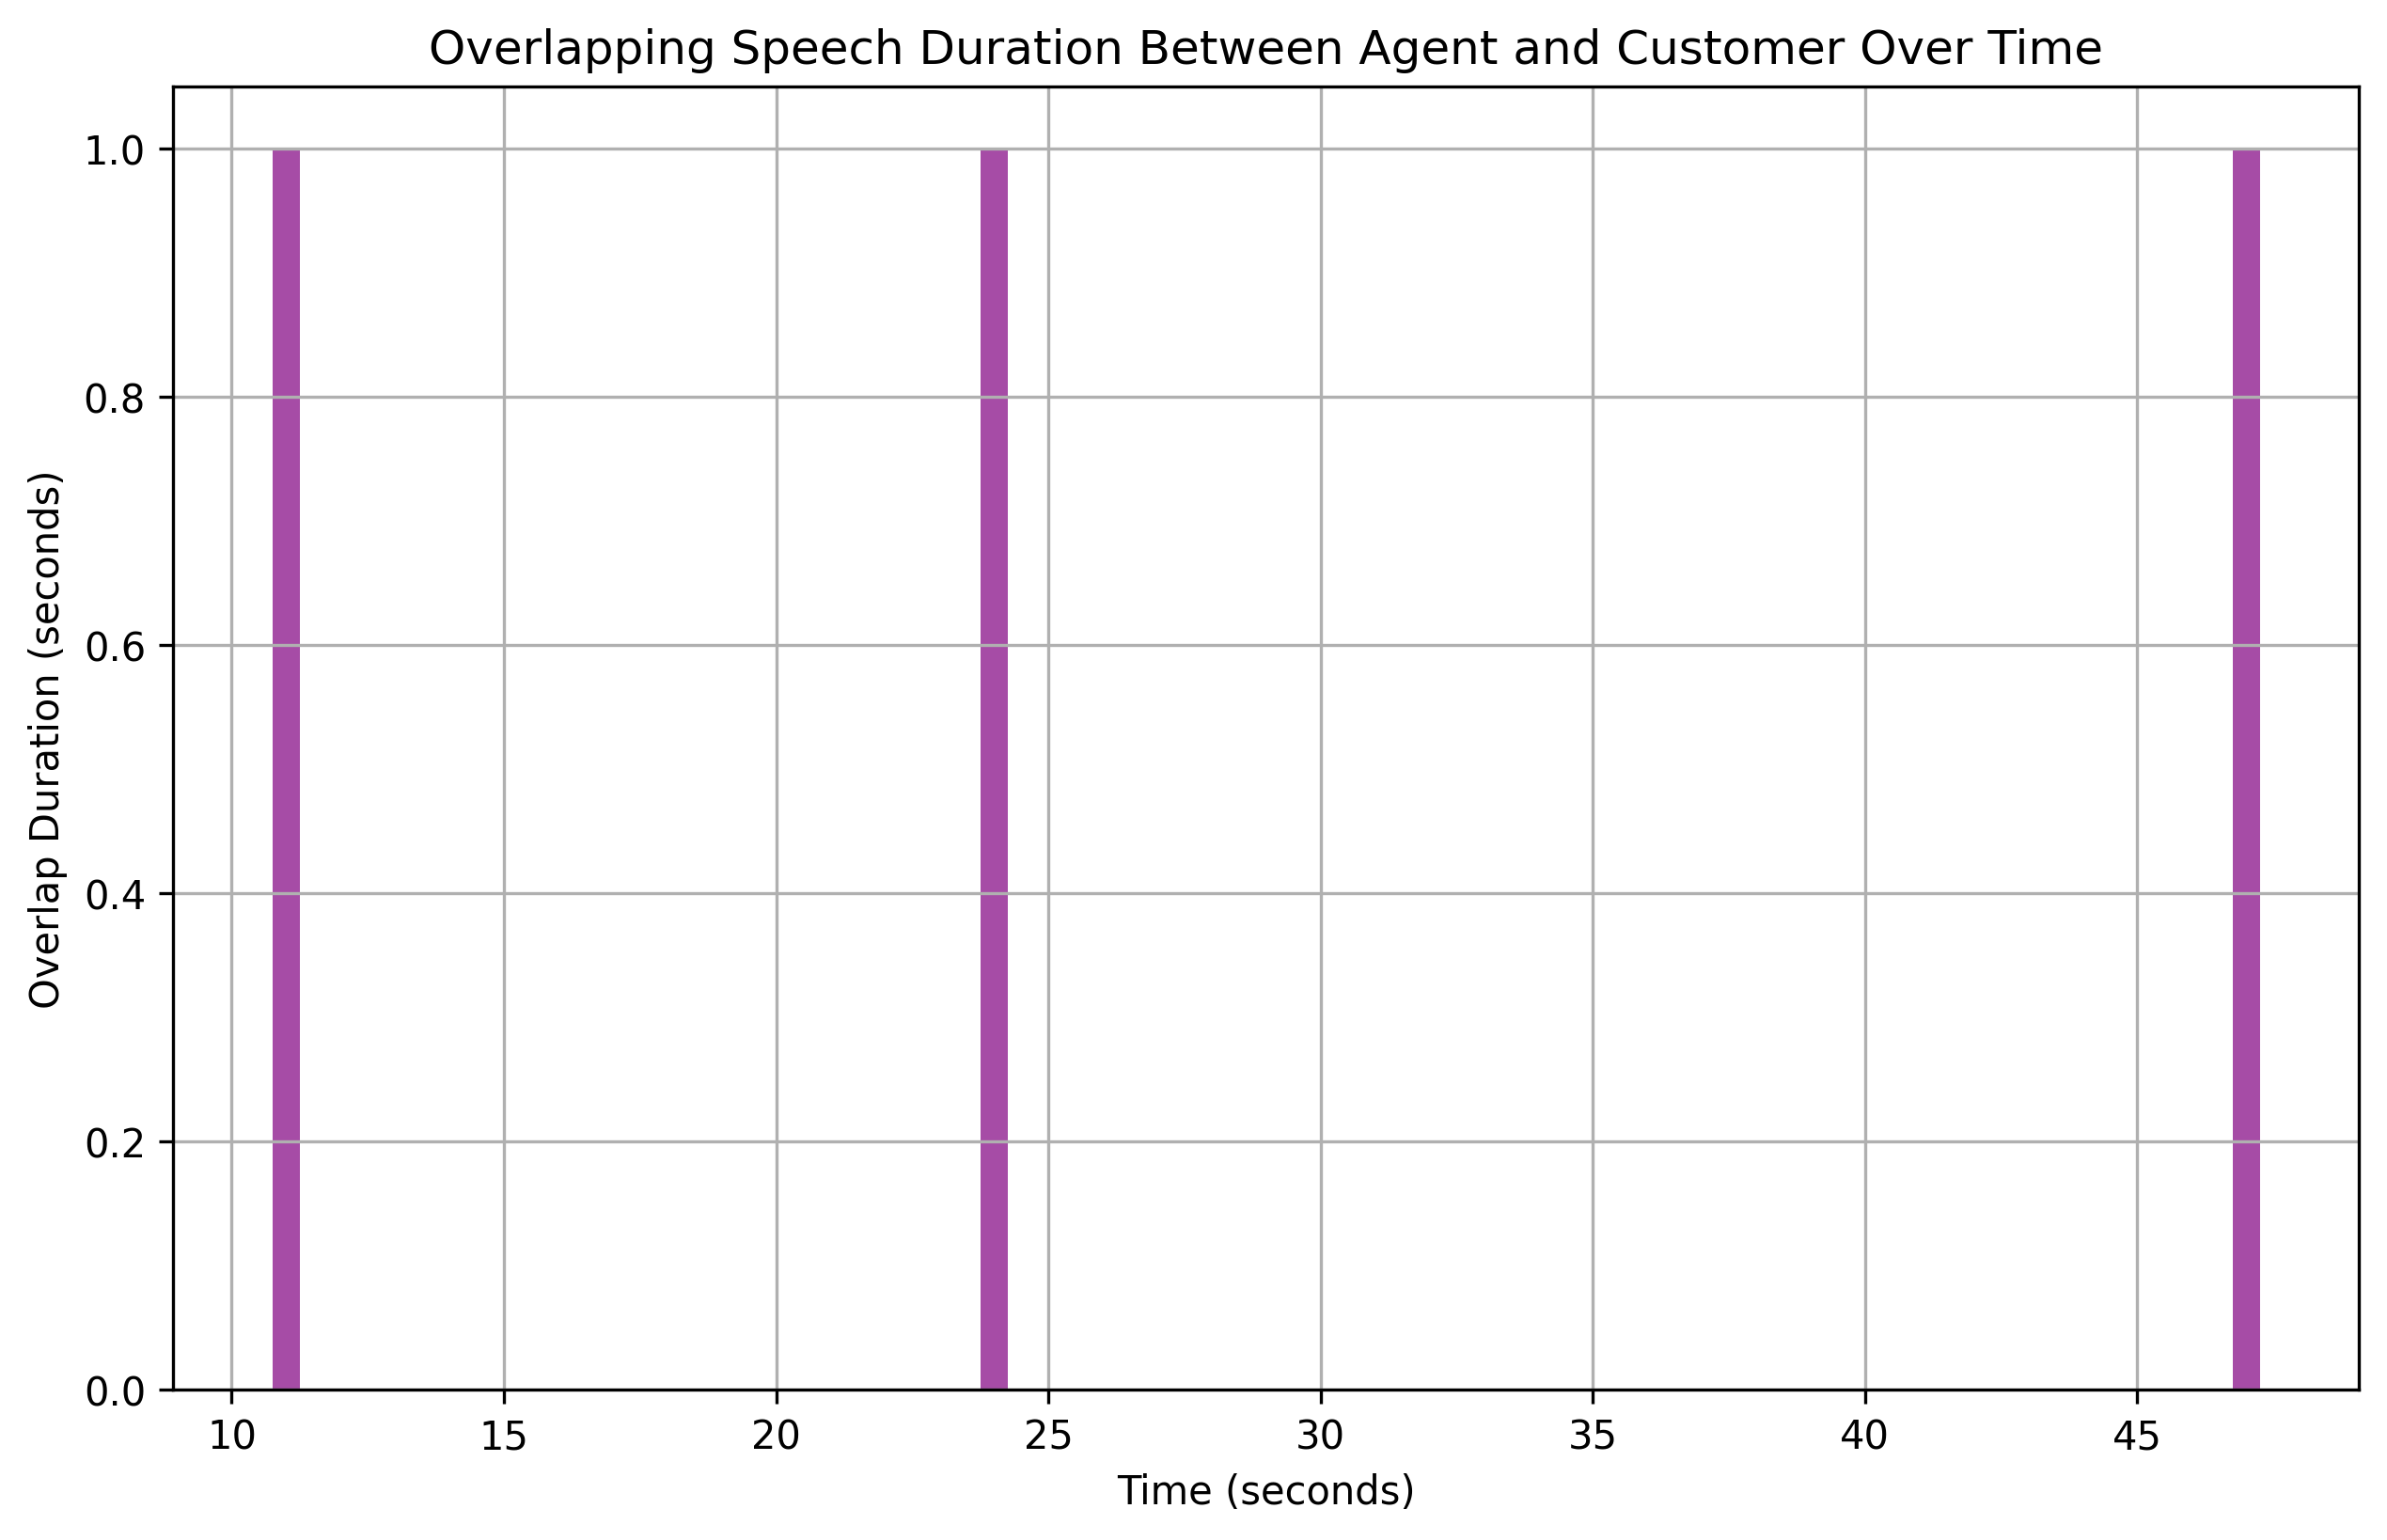

Values plotted in this chart, from the file beside it:
overlap_start, overlap_end, overlap_duration
11, 12, 1
24, 25, 1
47, 48, 1
